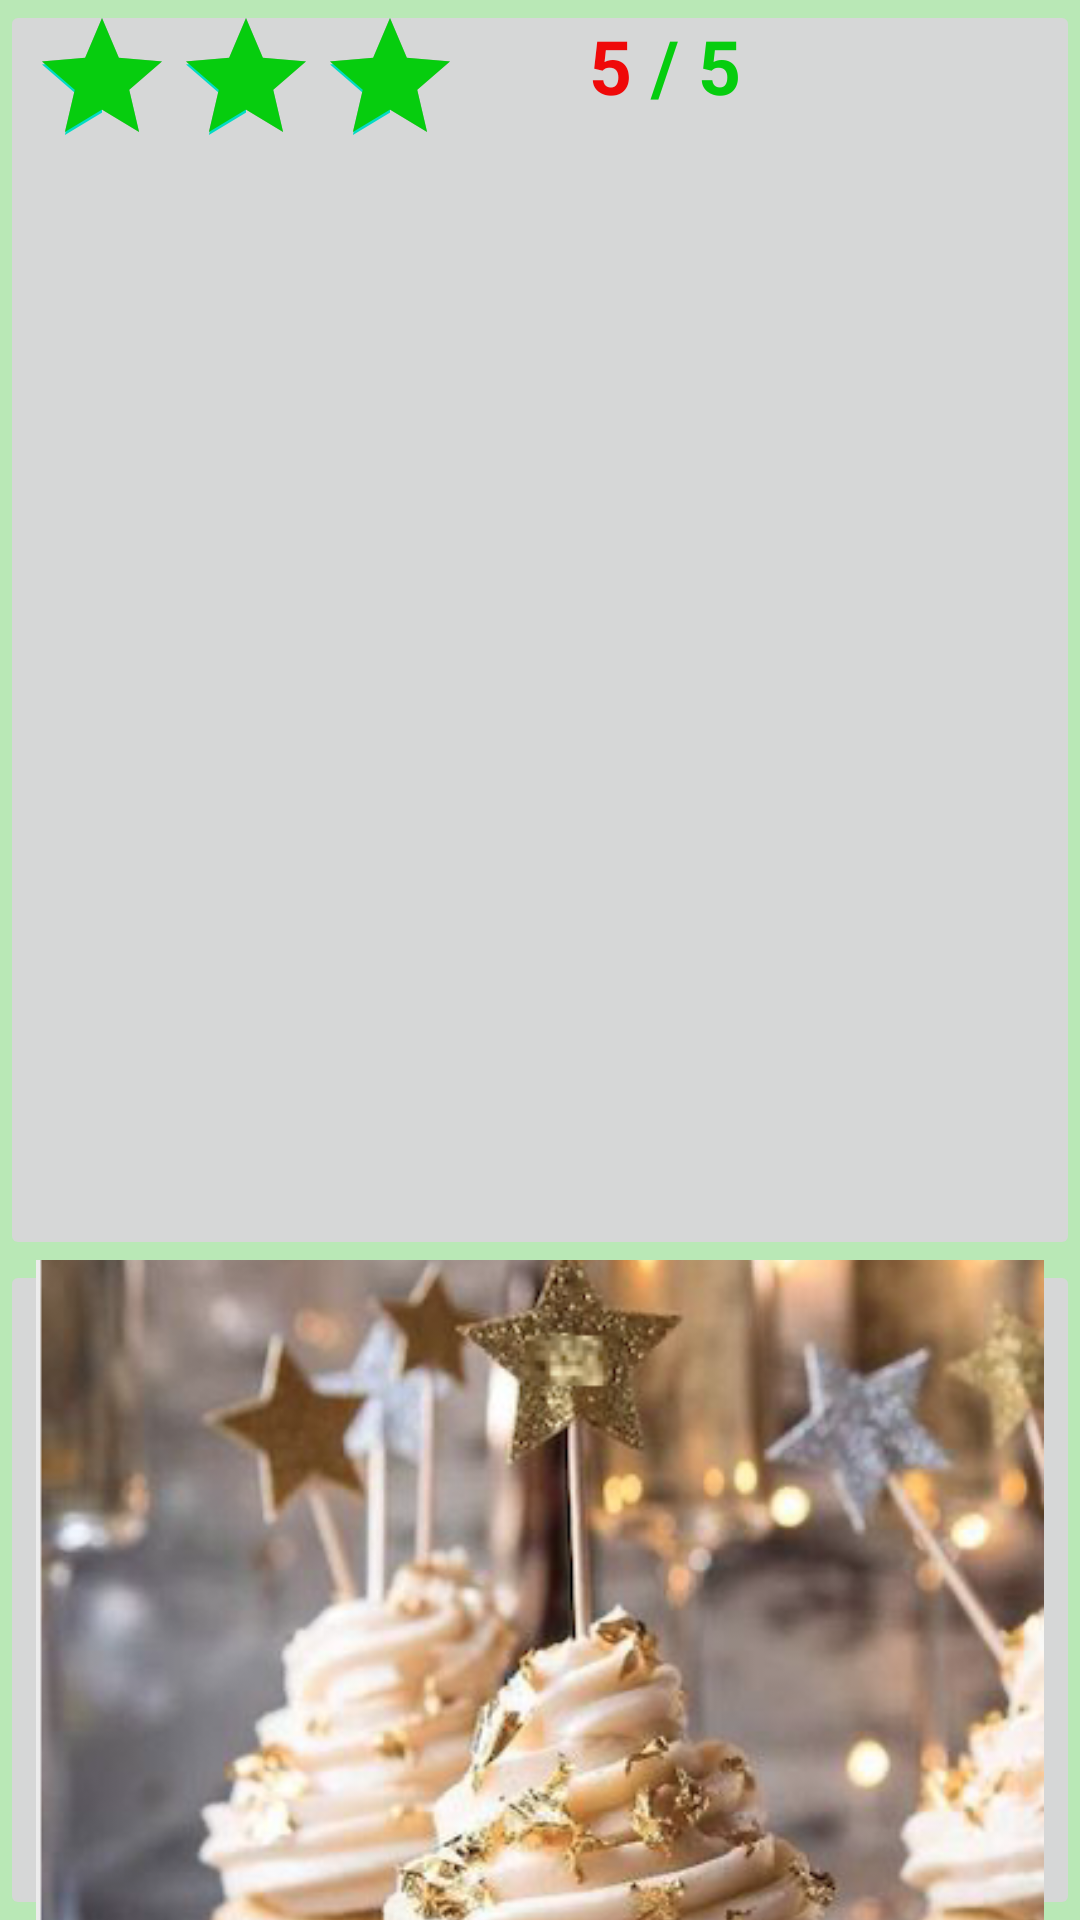

Android layout source for this screen:
<!-- AndroidManifest.xml: application theme Theme.ImageDiff -->
<!-- res/layout/game_level1.xml -->
<?xml version="1.0" encoding="utf-8"?>
<RelativeLayout xmlns:android="http://schemas.android.com/apk/res/android"
    xmlns:app="http://schemas.android.com/apk/res-auto"
    xmlns:tools="http://schemas.android.com/tools"
    android:layout_width="match_parent"
    android:layout_height="match_parent"
    android:background="#B9E8B6"
    android:id="@+id/mainLayout"
    tools:context=".GameActivity">


    <RelativeLayout
        android:id="@+id/firstImageLayout"
        android:layout_width="wrap_content"
        android:layout_height="wrap_content">
    <ImageButton
        android:id="@+id/DifferenceChecker1"
        android:layout_width="420dp"
        android:layout_height="420dp"
        android:src="@drawable/image1"
        android:scaleType="centerCrop"
        tools:ignore="ContentDescription">

    </ImageButton>
    </RelativeLayout>

    <RelativeLayout
        android:id="@+id/secondImageLayout"
        android:layout_width="wrap_content"
        android:layout_height="wrap_content"
        android:layout_below="@id/firstImageLayout">

        <ImageButton
            android:id="@+id/DifferenceChecker2"
            android:layout_width="420dp"
            android:layout_height="420dp"
            android:scaleType="centerCrop"
            android:src="@drawable/image2"
            tools:ignore="ContentDescription">

        </ImageButton>
    </RelativeLayout>


    <ImageView
        android:id="@+id/wrongPress"
        android:layout_width="170dp"
        android:layout_height="170dp"
        android:layout_marginTop="330dp"
        android:layout_marginStart="115dp"
        android:src="@drawable/wrong"
        android:visibility="gone"
        tools:ignore="MissingConstraints">

    </ImageView>

    <RatingBar
        android:id="@+id/ratingBarForLife"
        android:layout_width="wrap_content"
        android:layout_height="wrap_content"
        android:scaleX="1"
        android:scaleY="1"
        android:numStars="3"
        android:rating="3"
        android:stepSize="1"
        android:visibility="visible"
        android:progressTint="#06CD0E"
        android:progressBackgroundTint="#a8a8a8"
        android:layout_marginStart="10dp"
        android:layout_marginTop="2dp"
        />
<LinearLayout
    android:layout_width="73dp"
    android:layout_height="33dp"
    android:layout_marginTop="5dp"
    android:layout_marginStart="190dp"
    android:layout_alignParentTop="true">
    <TextView
        android:id="@+id/remainingDifference"
        android:layout_width="wrap_content"
        android:layout_height="wrap_content"
        android:textSize="25dp"
        android:textStyle="bold"
        android:text=" 5"
        android:textColor="#EF0909"
        android:visibility="visible"
        >

    </TextView>
    <TextView
        android:id="@+id/outOfFive"
        android:layout_width="wrap_content"
        android:layout_height="wrap_content"
        android:textSize="25dp"
        android:textColor="#06CD0E"
        android:visibility="visible"
        android:text=" / 5"
        android:textStyle="bold">

    </TextView>
</LinearLayout>

</RelativeLayout>
<!-- resources referenced by this layout -->
<resources>
  <!-- drawable image2: png bitmap (drawable, 295588 bytes) -->
  <style name="Theme.ImageDiff" parent="Theme.MaterialComponents.DayNight.NoActionBar">
          
          <item name="colorPrimary">@color/purple_500</item>
          <item name="colorPrimaryVariant">@color/purple_700</item>
          <item name="colorOnPrimary">@color/white</item>
          
          <item name="colorSecondary">@color/teal_200</item>
          <item name="colorSecondaryVariant">@color/teal_700</item>
          <item name="colorOnSecondary">@color/black</item>
          
          <item name="android:statusBarColor">?attr/colorPrimaryVariant</item>
          
      </style>
  <!-- not gathered from this repository: default colours our renderer supplied (Android Studio template values) -->
  <color name="purple_500">#FF6200EE</color>
  <color name="purple_700">#FF3700B3</color>
  <color name="teal_200">#FF03DAC5</color>
  <color name="teal_700">#FF018786</color>
  <color name="black">#FF000000</color>
  <color name="white">#FFFFFFFF</color>
</resources>
